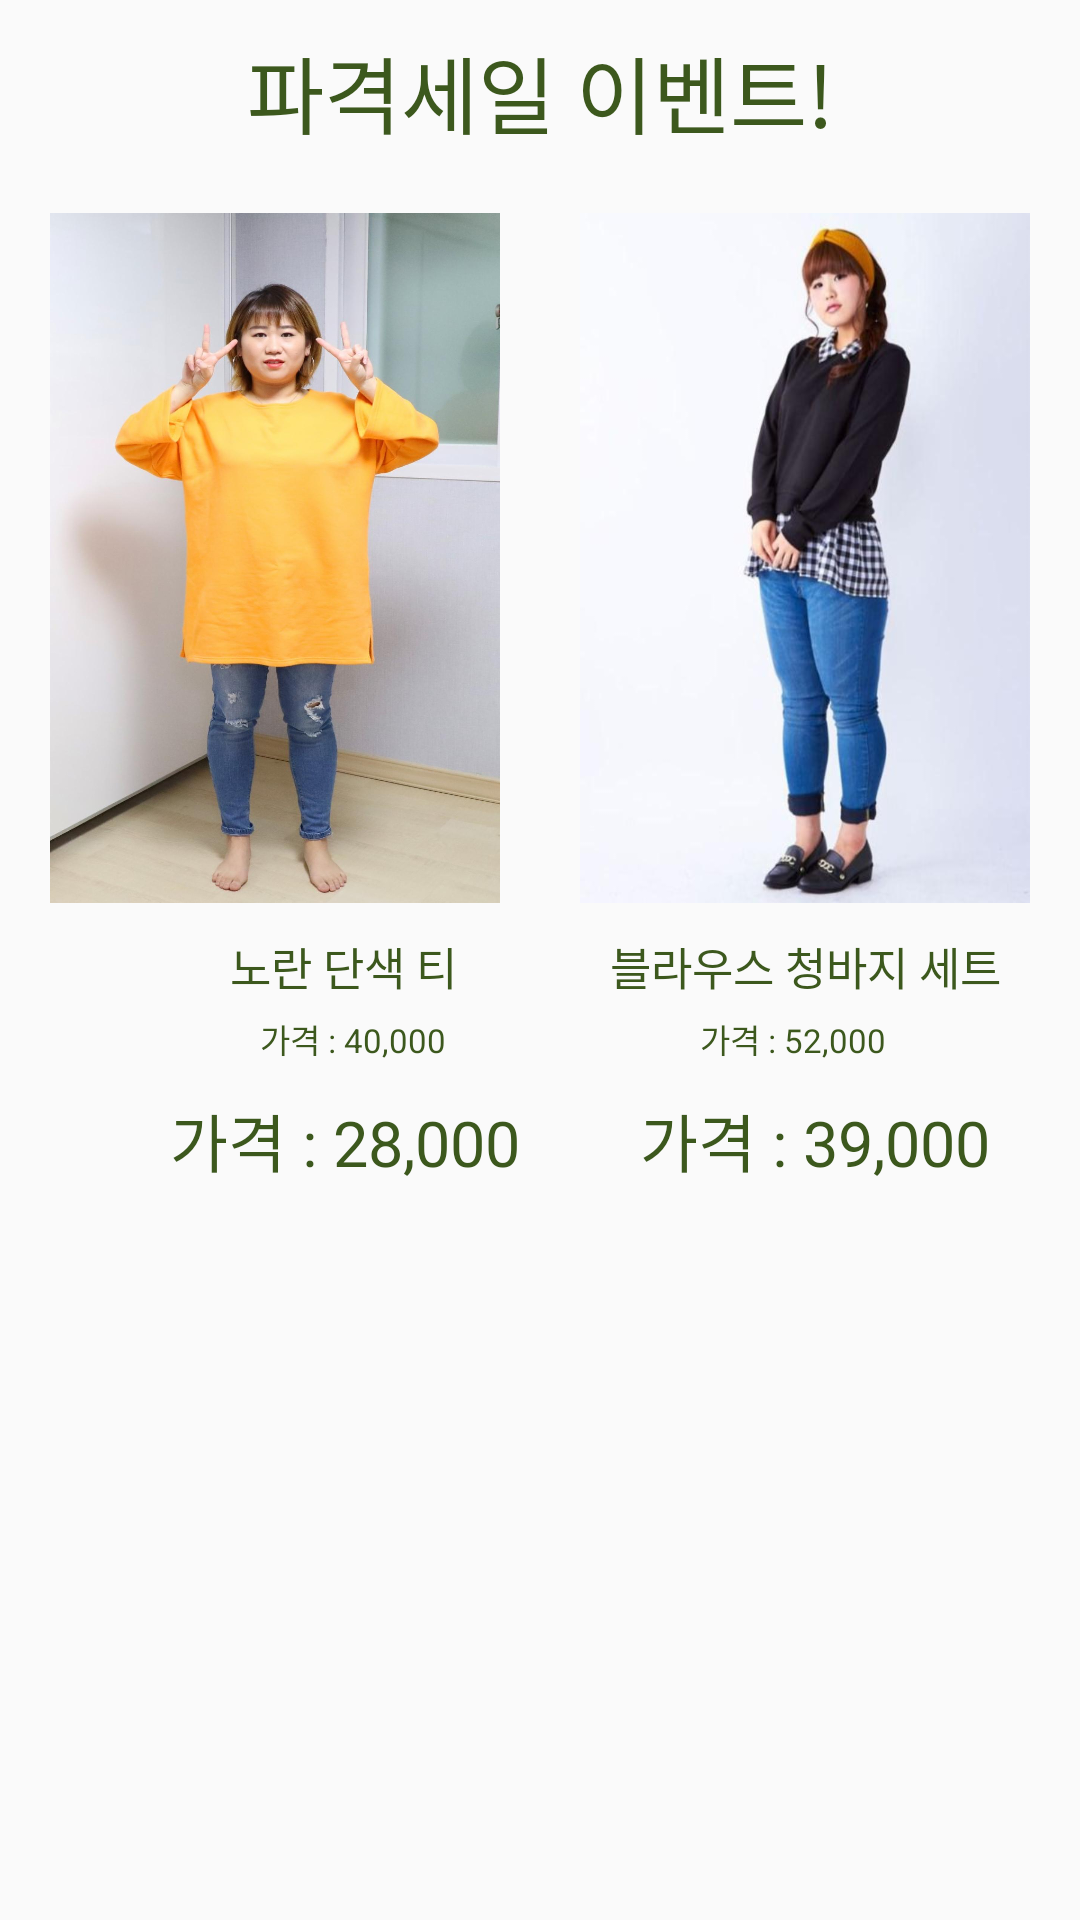

Android layout source for this screen:
<!-- AndroidManifest.xml: application theme AppTheme -->
<!-- res/layout/fragment_sale.xml -->
<?xml version="1.0" encoding="utf-8"?>
<LinearLayout
    xmlns:android="http://schemas.android.com/apk/res/android"
    android:layout_width="match_parent"
    android:layout_height="match_parent"
    android:orientation="vertical">

    <TextView
        android:layout_width="match_parent"
        android:layout_height="wrap_content"
        android:textSize="28sp"
        android:textColor="#3c581d"
        android:text="파격세일 이벤트!"
        android:layout_marginTop="10dp"
        android:gravity="center"/>

    <LinearLayout
        android:layout_width="wrap_content"
        android:layout_height="wrap_content"
        android:layout_marginTop="20dp"
        android:layout_gravity="center"
        android:orientation="horizontal">

        <LinearLayout
            android:layout_width="wrap_content"
            android:layout_height="wrap_content"
            android:orientation="vertical">

            <ImageButton
                android:id="@+id/image1"
                android:layout_width="150dp"
                android:layout_height="230dp"
                android:background="@drawable/b"
                />

            <TextView
                android:id="@+id/title1"
                android:layout_width="wrap_content"
                android:layout_height="wrap_content"
                android:textSize="15sp"
                android:textColor="#3c581d"
                android:text="노란 단색 티"
                android:layout_below="@+id/image1"
                android:layout_marginTop="10dp"
                android:layout_marginLeft="60dp"/>

            <TextView
                android:id="@+id/kill1"
                android:layout_width="wrap_content"
                android:layout_height="wrap_content"
                android:textSize="11sp"
                android:textColor="#3c581d"
                android:text="가격 : 40,000"
                android:layout_marginTop="5dp"
                android:layout_below="@+id/title1"
                android:layout_marginLeft="70dp"/>

            <TextView
                android:id="@+id/discount1"
                android:layout_width="wrap_content"
                android:layout_height="wrap_content"
                android:text="가격 : 28,000"
                android:textSize="21sp"
                android:layout_marginTop="10dp"
                android:textColor="#3c581d"
                android:layout_below="@+id/kill1"
                android:layout_marginLeft="40dp"
                />
        </LinearLayout>

        <LinearLayout
            android:layout_width="wrap_content"
            android:layout_height="wrap_content"
            android:layout_marginLeft="20dp"
            android:orientation="vertical">

            <ImageButton
                android:id="@+id/image2"
                android:layout_width="150dp"
                android:layout_height="230dp"
                android:background="@drawable/h"/>

            <TextView
                android:id="@+id/title2"
                android:layout_width="wrap_content"
                android:layout_height="wrap_content"
                android:textSize="15sp"
                android:textColor="#3c581d"
                android:text="블라우스 청바지 세트"
                android:layout_marginLeft="10dp"
                android:layout_marginTop="10dp"/>

            <TextView
                android:id="@+id/kill2"
                android:layout_width="wrap_content"
                android:layout_height="wrap_content"
                android:textSize="11sp"
                android:textColor="#3c581d"
                android:layout_marginTop="5dp"
                android:layout_marginLeft="40dp"
                android:text="가격 : 52,000"/>

            <TextView
                android:id="@+id/discount2"
                android:layout_width="wrap_content"
                android:layout_height="wrap_content"
                android:text="가격 : 39,000"
                android:textSize="21sp"
                android:layout_marginTop="10dp"
                android:textColor="#3c581d"
                android:layout_marginLeft="20dp"
                />

        </LinearLayout>
    </LinearLayout>
</LinearLayout>
<!-- resources referenced by this layout -->
<resources>
  <!-- drawable b: jpg bitmap (drawable-hdpi, 38792 bytes) -->
  <!-- drawable h: jpg bitmap (drawable-hdpi, 13762 bytes) -->
  <style name="AppTheme" parent="Theme.AppCompat.Light.DarkActionBar">
          
          <item name="colorPrimary">@color/colorPrimary</item>
          <item name="colorPrimaryDark">@color/colorPrimaryDark</item>
          <item name="colorAccent">@color/colorAccent</item>
      </style>
  <color name="colorPrimary">#F8DA7C</color>
  <color name="colorPrimaryDark">#F2C156</color>
  <color name="colorAccent">#FF4081</color>
</resources>
